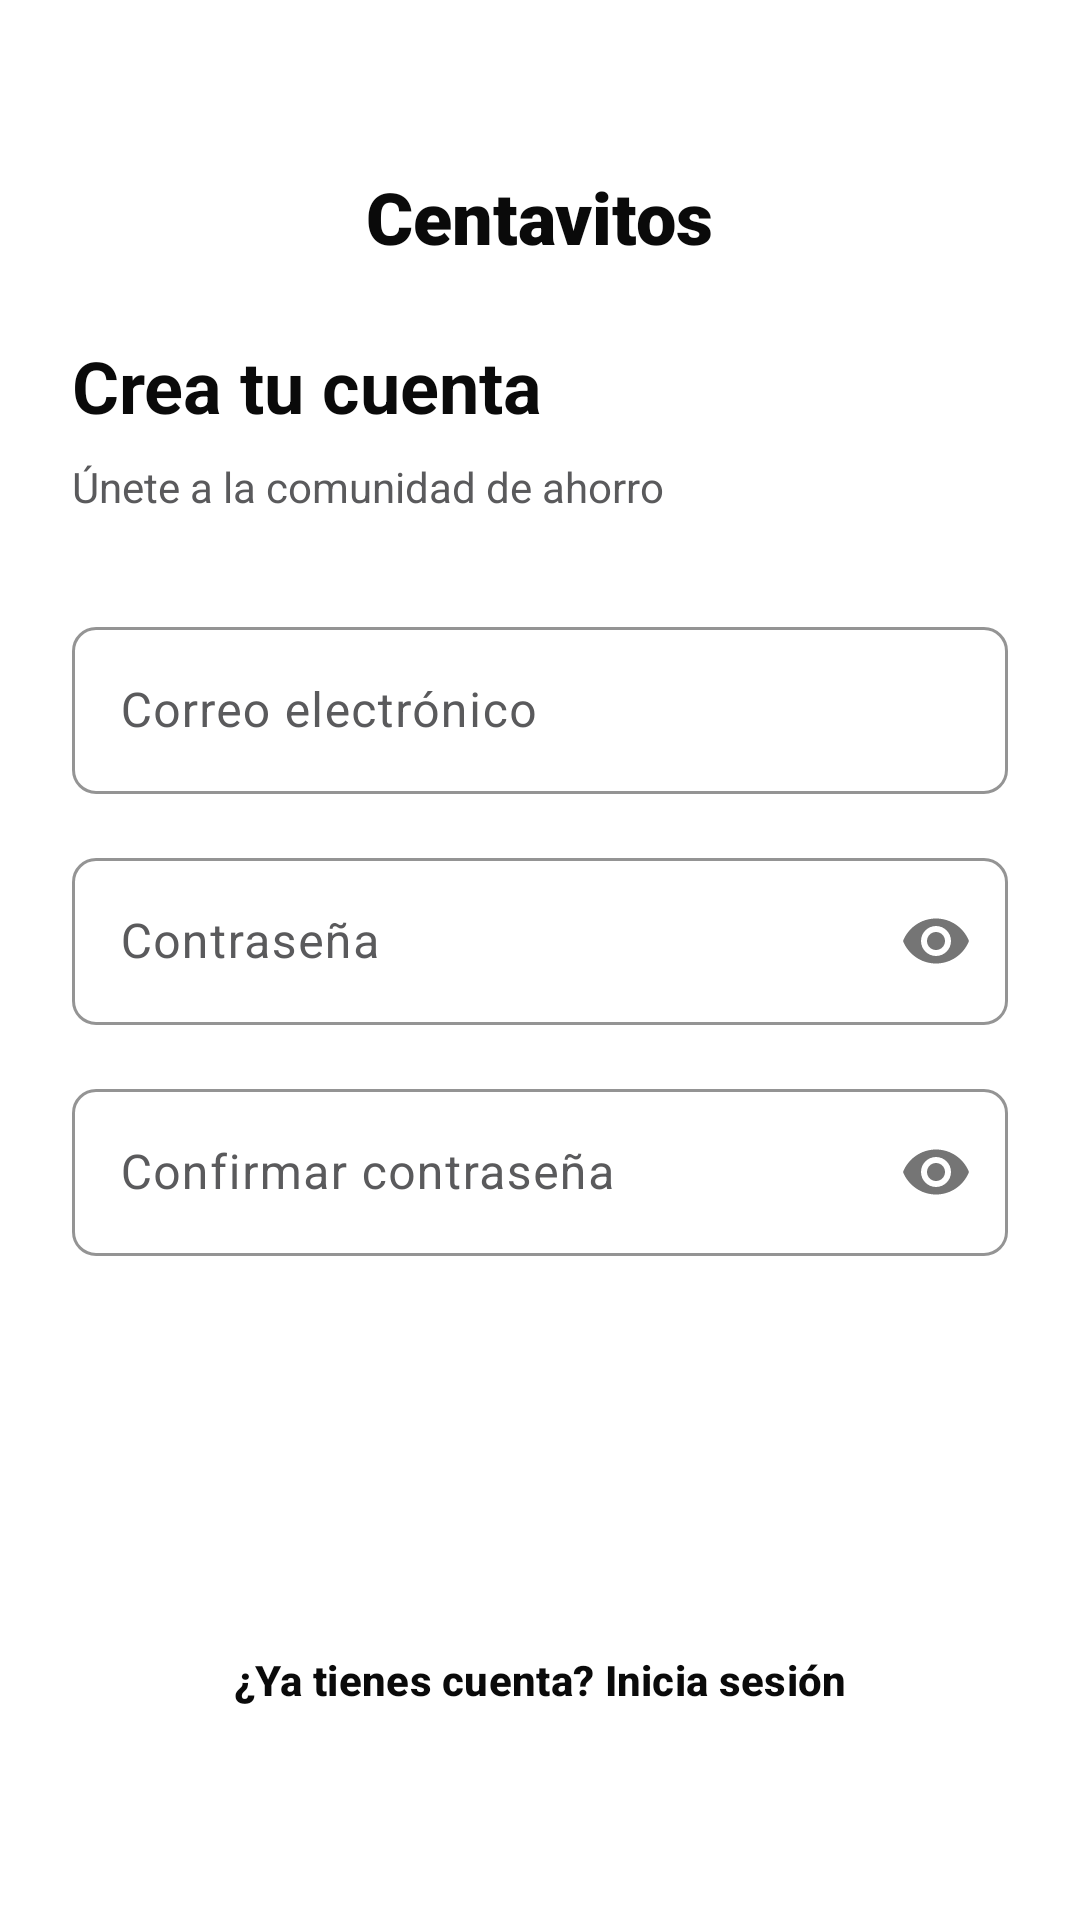

Write the Android layout XML for this screen, with the resource values it uses.
<!-- AndroidManifest.xml: application theme Theme.DSM_Centavitos -->
<!-- res/layout/activity_register.xml -->
<?xml version="1.0" encoding="utf-8"?>
<androidx.constraintlayout.widget.ConstraintLayout xmlns:android="http://schemas.android.com/apk/res/android"
    xmlns:app="http://schemas.android.com/apk/res-auto"
    xmlns:tools="http://schemas.android.com/tools"
    android:layout_width="match_parent"
    android:layout_height="match_parent"
    android:padding="24dp"
    tools:context=".ui.RegisterActivity">

    <TextView
        android:id="@+id/tvAppLogo"
        android:layout_width="wrap_content"
        android:layout_height="wrap_content"
        android:layout_marginTop="32dp"
        android:fontFamily="sans-serif-black"
        android:text="@string/app_logo_name"
        android:textColor="@color/primary"
        android:textSize="24sp"
        app:layout_constraintEnd_toEndOf="parent"
        app:layout_constraintStart_toStartOf="parent"
        app:layout_constraintTop_toTopOf="parent" />

    <TextView
        android:id="@+id/tvRegisterTitle"
        android:layout_width="wrap_content"
        android:layout_height="wrap_content"
        android:layout_marginTop="24dp"
        android:text="@string/register_title"
        android:textColor="@color/ink"
        android:textSize="24sp"
        android:textStyle="bold"
        app:layout_constraintStart_toStartOf="parent"
        app:layout_constraintTop_toBottomOf="@id/tvAppLogo" />

    <TextView
        android:id="@+id/tvRegisterSubtitle"
        android:layout_width="wrap_content"
        android:layout_height="wrap_content"
        android:layout_marginTop="8dp"
        android:text="@string/register_subtitle"
        android:textColor="@color/steel"
        android:textSize="14sp"
        app:layout_constraintStart_toStartOf="parent"
        app:layout_constraintTop_toBottomOf="@id/tvRegisterTitle" />

    <com.google.android.material.textfield.TextInputLayout
        android:id="@+id/tilEmail"
        style="@style/Widget.Centavitos.TextInputLayout"
        android:layout_width="match_parent"
        android:layout_height="wrap_content"
        android:layout_marginTop="32dp"
        android:hint="@string/email_label"
        app:layout_constraintTop_toBottomOf="@id/tvRegisterSubtitle">

        <com.google.android.material.textfield.TextInputEditText
            android:id="@+id/etEmail"
            android:layout_width="match_parent"
            android:layout_height="wrap_content"
            android:inputType="textEmailAddress" />
    </com.google.android.material.textfield.TextInputLayout>

    <com.google.android.material.textfield.TextInputLayout
        android:id="@+id/tilPassword"
        style="@style/Widget.Centavitos.TextInputLayout"
        android:layout_width="match_parent"
        android:layout_height="wrap_content"
        android:layout_marginTop="16dp"
        android:hint="@string/password_label"
        app:layout_constraintTop_toBottomOf="@id/tilEmail"
        app:passwordToggleEnabled="true">

        <com.google.android.material.textfield.TextInputEditText
            android:id="@+id/etPassword"
            android:layout_width="match_parent"
            android:layout_height="wrap_content"
            android:inputType="textPassword" />
    </com.google.android.material.textfield.TextInputLayout>

    <com.google.android.material.textfield.TextInputLayout
        android:id="@+id/tilConfirmPassword"
        style="@style/Widget.Centavitos.TextInputLayout"
        android:layout_width="match_parent"
        android:layout_height="wrap_content"
        android:layout_marginTop="16dp"
        android:hint="@string/confirm_password_label"
        app:layout_constraintTop_toBottomOf="@id/tilPassword"
        app:passwordToggleEnabled="true">

        <com.google.android.material.textfield.TextInputEditText
            android:id="@+id/etConfirmPassword"
            android:layout_width="match_parent"
            android:layout_height="wrap_content"
            android:inputType="textPassword" />
    </com.google.android.material.textfield.TextInputLayout>

    <Button
        android:id="@+id/btnRegister"
        style="@style/Widget.Centavitos.Button.Primary"
        android:layout_width="match_parent"
        android:layout_height="56dp"
        android:layout_marginTop="32dp"
        android:text="@string/register_button"
        app:layout_constraintTop_toBottomOf="@id/tilConfirmPassword" />

    <com.google.android.material.button.MaterialButton
        android:id="@+id/btnGoToLogin"
        style="@style/Widget.Material3.Button.TextButton"
        android:layout_width="wrap_content"
        android:layout_height="wrap_content"
        android:layout_marginBottom="32dp"
        android:text="@string/already_have_account"
        android:textColor="@color/primary"
        android:textStyle="bold"
        app:layout_constraintBottom_toBottomOf="parent"
        app:layout_constraintEnd_toEndOf="parent"
        app:layout_constraintStart_toStartOf="parent" />

</androidx.constraintlayout.widget.ConstraintLayout>
<!-- resources referenced by this layout -->
<resources>
  <color name="ink">#0a0a0a</color>
  <color name="primary">#0a0a0a</color>
  <color name="steel">#5a5a5c</color>
  <string name="already_have_account">¿Ya tienes cuenta? Inicia sesión</string>
  <string name="app_logo_name">Centavitos</string>
  <string name="confirm_password_label">Confirmar contraseña</string>
  <string name="email_label">Correo electrónico</string>
  <string name="password_label">Contraseña</string>
  <string name="register_button">Registrarse</string>
  <string name="register_subtitle">Únete a la comunidad de ahorro</string>
  <string name="register_title">Crea tu cuenta</string>
  <style name="Widget.Centavitos.Button.Primary" parent="Widget.Material3.Button">
          <item name="backgroundTint">@color/primary</item>
          <item name="android:textColor">@color/on_primary</item>
          <item name="shapeAppearanceOverlay">@style/ShapeAppearance.Centavitos.Button.Pill</item>
          <item name="android:paddingLeft">20dp</item>
          <item name="android:paddingRight">20dp</item>
      </style>
  <style name="Widget.Centavitos.TextInputLayout" parent="Widget.Material3.TextInputLayout.OutlinedBox">
          <item name="boxStrokeColor">@color/brand_green</item>
          <item name="hintTextColor">@color/steel</item>
          <item name="shapeAppearanceOverlay">@style/ShapeAppearance.Centavitos.Input</item>
          <item name="boxStrokeWidth">1dp</item>
          <item name="boxStrokeWidthFocused">2dp</item>
      </style>
  <style name="Theme.DSM_Centavitos" parent="Base.Theme.DSM_Centavitos" />
  <color name="on_primary">#ffffff</color>
  <style name="ShapeAppearance.Centavitos.Button.Pill" parent="">
          <item name="cornerFamily">rounded</item>
          <item name="cornerSize">50%</item>
      </style>
  <color name="brand_green">#00d4a4</color>
  <style name="ShapeAppearance.Centavitos.Input" parent="">
          <item name="cornerFamily">rounded</item>
          <item name="cornerSize">8dp</item>
      </style>
  <style name="Base.Theme.DSM_Centavitos" parent="Theme.Material3.Light.NoActionBar">
          
          <item name="colorPrimary">@color/primary</item>
          <item name="colorOnPrimary">@color/on_primary</item>
          <item name="colorSecondary">@color/brand_green</item>
          <item name="colorOnSecondary">@color/primary</item>
          <item name="colorTertiary">@color/brand_green_soft</item>
  
          
          <item name="colorPrimaryContainer">@color/surface</item>
          <item name="colorOnPrimaryContainer">@color/primary</item>
          <item name="colorSecondaryContainer">@color/surface_soft</item>
          <item name="colorOnSecondaryContainer">@color/brand_green_deep</item>
  
          
          <item name="android:windowBackground">@color/canvas</item>
          <item name="colorSurface">@color/canvas</item>
          <item name="colorOnSurface">@color/ink</item>
          <item name="colorSurfaceVariant">@color/surface</item>
          <item name="colorOnSurfaceVariant">@color/steel</item>
          <item name="colorOutline">@color/hairline</item>
  
          
          <item name="android:statusBarColor">@color/canvas</item>
          <item name="android:windowLightStatusBar">true</item>
      </style>
  <color name="brand_green_soft">#7cebcb</color>
  <color name="surface">#f7f7f7</color>
  <color name="surface_soft">#fafafa</color>
  <color name="brand_green_deep">#00b48a</color>
  <color name="canvas">#ffffff</color>
  <color name="hairline">#e5e5e5</color>
</resources>
